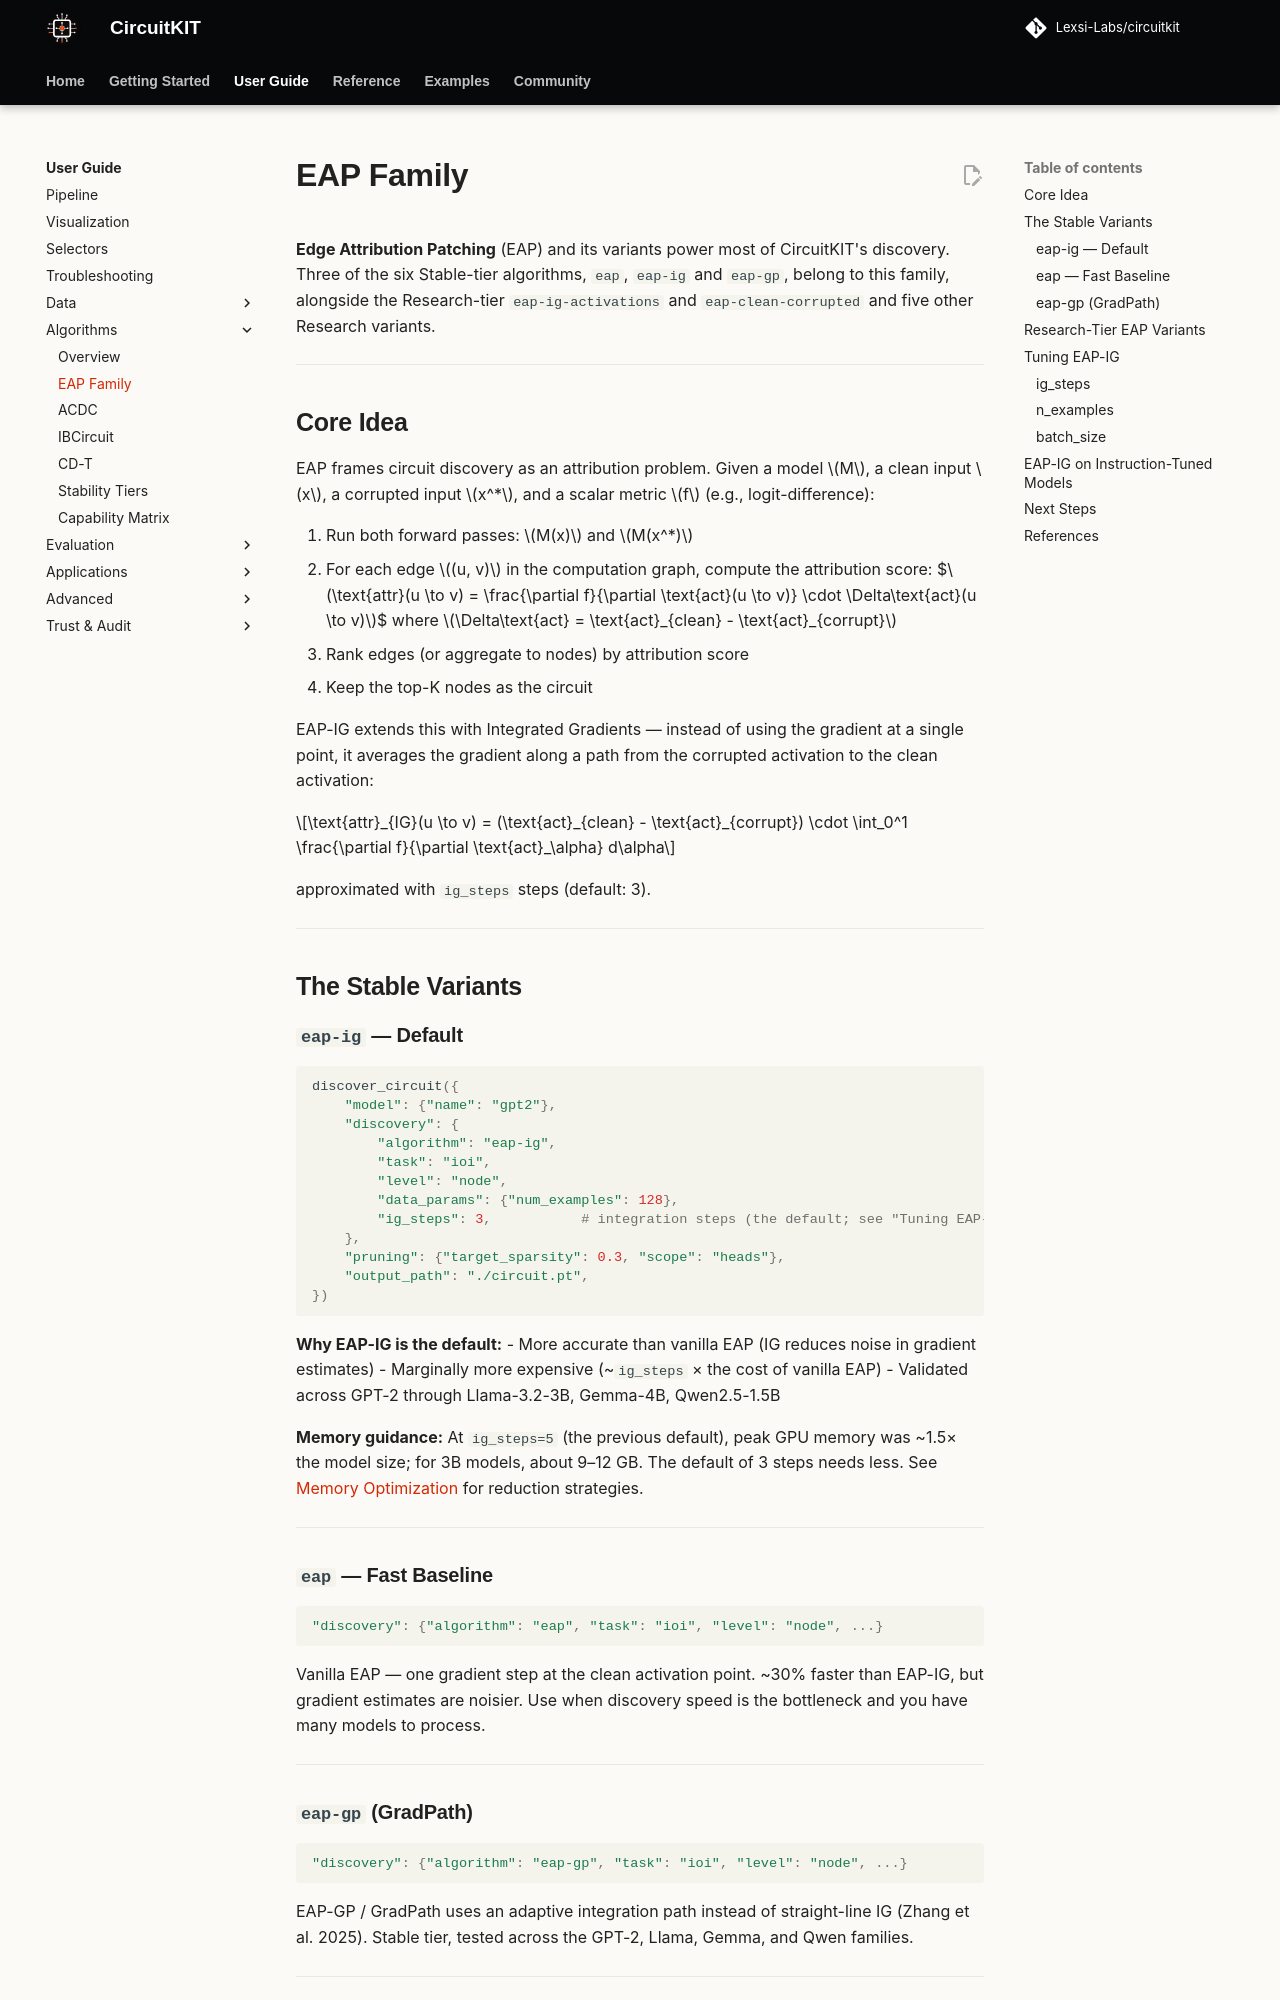

repository: Lexsi-Labs/CircuitKIT · page: algorithms/eap/index.html · generator: mkdocs

# EAP Family

**Edge Attribution Patching** (EAP) and its variants power most of CircuitKIT's discovery. Three of the six Stable-tier algorithms, `eap`, `eap-ig` and `eap-gp`, belong to this family, alongside the Research-tier `eap-ig-activations` and `eap-clean-corrupted` and five other Research variants.

---

## Core Idea

EAP frames circuit discovery as an attribution problem. Given a model $M$, a clean input $x$, a corrupted input $x^*$, and a scalar metric $f$ (e.g., logit-difference):

1. Run both forward passes: $M(x)$ and $M(x^*)$
2. For each edge $(u, v)$ in the computation graph, compute the attribution score:
   $$\text{attr}(u \to v) = \frac{\partial f}{\partial \text{act}(u \to v)} \cdot \Delta\text{act}(u \to v)$$
   where $\Delta\text{act} = \text{act}_{clean} - \text{act}_{corrupt}$
3. Rank edges (or aggregate to nodes) by attribution score
4. Keep the top-K nodes as the circuit

EAP-IG extends this with Integrated Gradients — instead of using the gradient at a single point, it averages the gradient along a path from the corrupted activation to the clean activation:

$$\text{attr}_{IG}(u \to v) = (\text{act}_{clean} - \text{act}_{corrupt}) \cdot \int_0^1 \frac{\partial f}{\partial \text{act}_\alpha} d\alpha$$

approximated with `ig_steps` steps (default: 3).

---

## The Stable Variants

### `eap-ig` — Default

```python
discover_circuit({
    "model": {"name": "gpt2"},
    "discovery": {
        "algorithm": "eap-ig",
        "task": "ioi",
        "level": "node",
        "data_params": {"num_examples": 128},
        "ig_steps": 3,           # integration steps (the default; see "Tuning EAP-IG")
    },
    "pruning": {"target_sparsity": 0.3, "scope": "heads"},
    "output_path": "./circuit.pt",
})
```

**Why EAP-IG is the default:**
- More accurate than vanilla EAP (IG reduces noise in gradient estimates)
- Marginally more expensive (~`ig_steps` × the cost of vanilla EAP)
- Validated across GPT-2 through Llama-3.2-3B, Gemma-4B, Qwen2.5-1.5B

**Memory guidance:** At `ig_steps=5` (the previous default), peak GPU memory was ~1.5× the model size; for 3B models, about 9–12 GB. The default of 3 steps needs less. See [Memory Optimization](../advanced/memory-optimization.md) for reduction strategies.

---

### `eap` — Fast Baseline

```python
"discovery": {"algorithm": "eap", "task": "ioi", "level": "node", ...}
```

Vanilla EAP — one gradient step at the clean activation point. ~30% faster than EAP-IG, but gradient estimates are noisier. Use when discovery speed is the bottleneck and you have many models to process.

---
